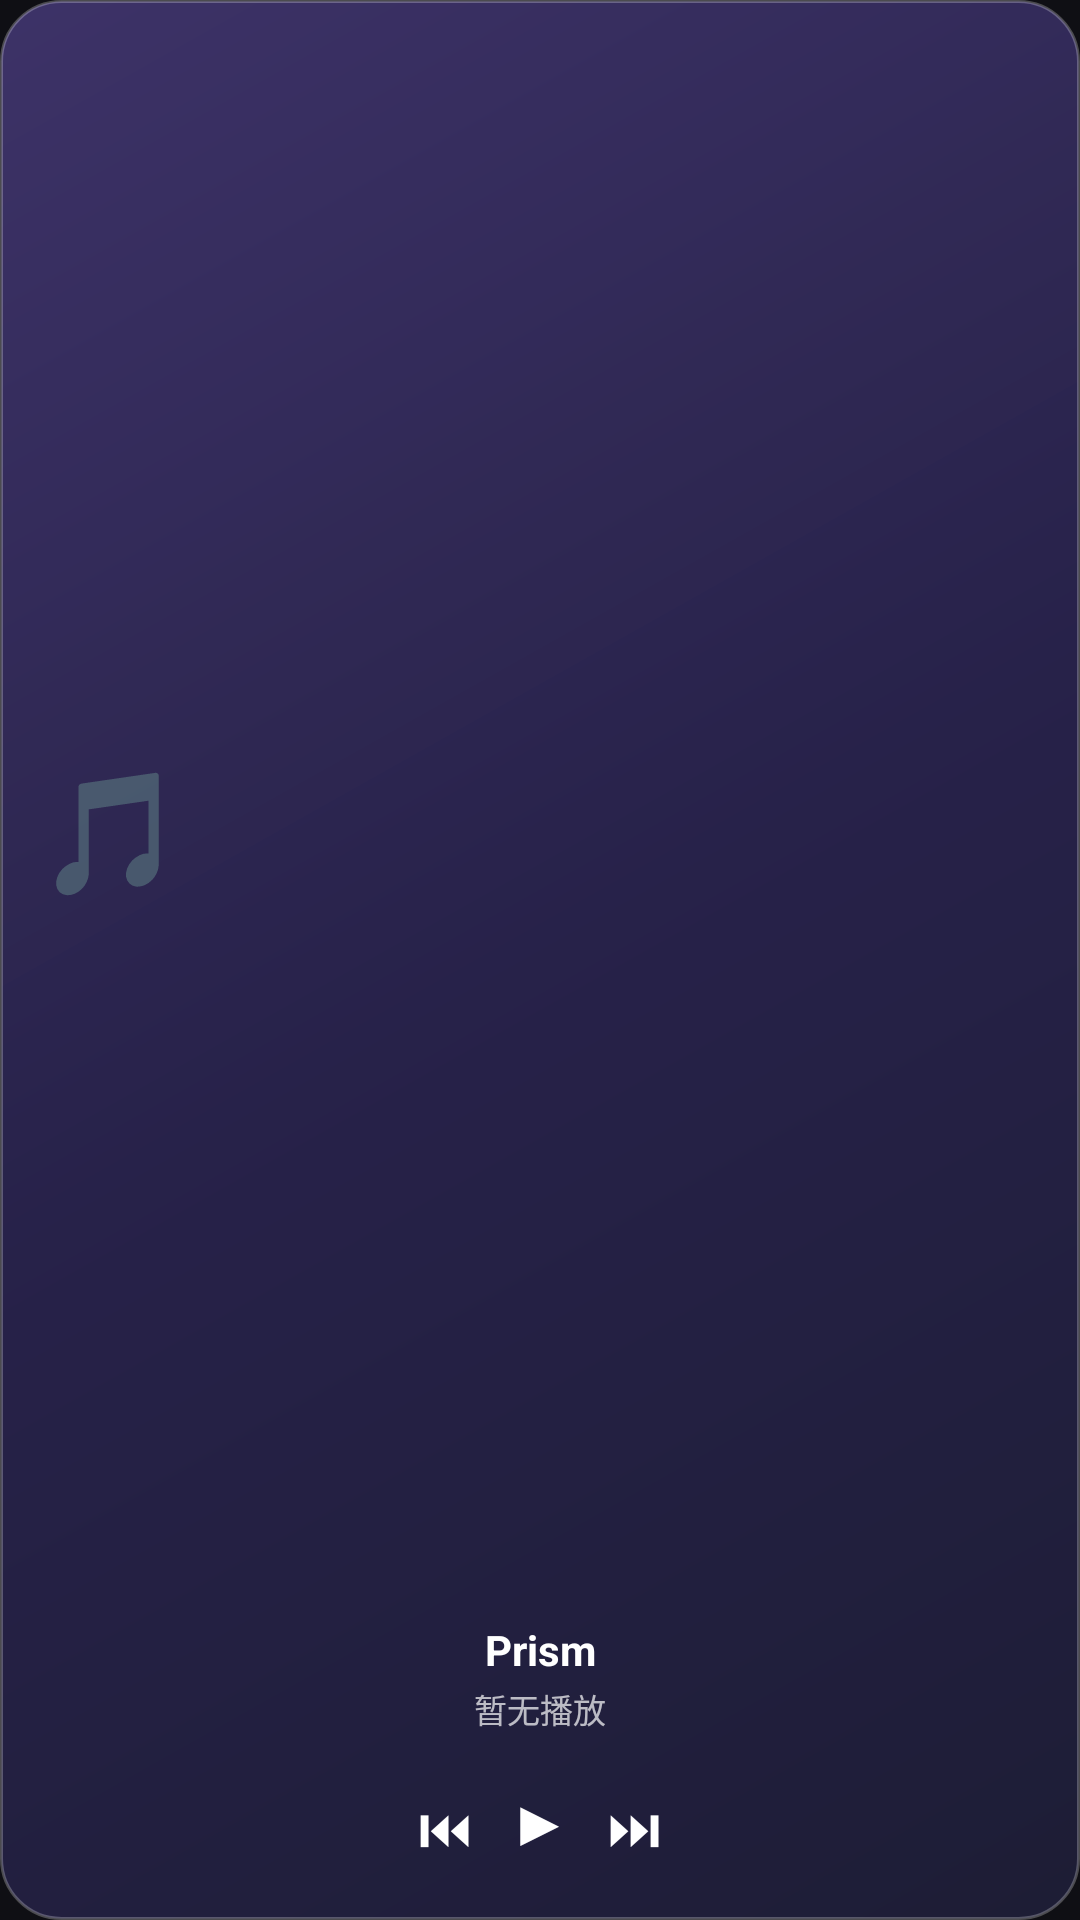

Write the Android layout XML for this screen, with the resource values it uses.
<!-- AndroidManifest.xml: application theme Theme.Prism -->
<!-- res/layout/widget_music_2x2.xml -->
<?xml version="1.0" encoding="utf-8"?>
<LinearLayout xmlns:android="http://schemas.android.com/apk/res/android"
    android:id="@+id/widget_root"
    android:layout_width="match_parent"
    android:layout_height="match_parent"
    android:orientation="vertical"
    android:padding="12dp"
    android:background="@drawable/widget_bg">

    <TextView
        android:layout_width="wrap_content"
        android:layout_height="0dp"
        android:layout_weight="1"
        android:text="🎵"
        android:textSize="40sp"
        android:gravity="center"/>

    <TextView
        android:id="@+id/widget_title"
        android:layout_width="match_parent"
        android:layout_height="wrap_content"
        android:text="Prism"
        android:textColor="#FFFFFF"
        android:textSize="14sp"
        android:textStyle="bold"
        android:gravity="center"
        android:maxLines="1"
        android:ellipsize="end"/>

    <TextView
        android:id="@+id/widget_artist"
        android:layout_width="match_parent"
        android:layout_height="wrap_content"
        android:text="暂无播放"
        android:textColor="#B3FFFFFF"
        android:textSize="11sp"
        android:gravity="center"
        android:maxLines="1"
        android:ellipsize="end"
        android:layout_marginTop="2dp"/>

    <LinearLayout
        android:layout_width="wrap_content"
        android:layout_height="wrap_content"
        android:layout_gravity="center_horizontal"
        android:layout_marginTop="8dp"
        android:orientation="horizontal">

        <TextView
            android:id="@+id/widget_prev"
            android:layout_width="wrap_content"
            android:layout_height="wrap_content"
            android:padding="6dp"
            android:text="⏮"
            android:textColor="#FFFFFF"
            android:textSize="18sp"/>

        <TextView
            android:id="@+id/widget_play"
            android:layout_width="wrap_content"
            android:layout_height="wrap_content"
            android:padding="6dp"
            android:text="▶"
            android:textColor="#FFFFFF"
            android:textSize="22sp"/>

        <TextView
            android:id="@+id/widget_next"
            android:layout_width="wrap_content"
            android:layout_height="wrap_content"
            android:padding="6dp"
            android:text="⏭"
            android:textColor="#FFFFFF"
            android:textSize="18sp"/>
    </LinearLayout>
</LinearLayout>
<!-- resources referenced by this layout -->
<resources>
  <!-- drawable widget_bg (drawable) -->
  <?xml version="1.0" encoding="utf-8"?>
  <shape xmlns:android="http://schemas.android.com/apk/res/android"
      android:shape="rectangle">
      <gradient
          android:type="linear"
          android:angle="135"
          android:startColor="#E61E1E38"
          android:centerColor="#E02A2450"
          android:endColor="#D0473A7A"/>
      <corners android:radius="20dp"/>
      <stroke android:width="1dp" android:color="#40FFFFFF"/>
  </shape>
  <style name="Theme.Prism" parent="android:Theme.Material.NoActionBar">
          <item name="android:windowBackground">@color/bg_dark</item>
          <item name="android:statusBarColor">@android:color/transparent</item>
          <item name="android:windowLightStatusBar">false</item>
          <item name="android:navigationBarColor">@android:color/transparent</item>
          <item name="android:windowLightNavigationBar">false</item>
          <item name="android:windowDrawsSystemBarBackgrounds">true</item>
      </style>
  <color name="bg_dark">#0F0F14</color>
</resources>
